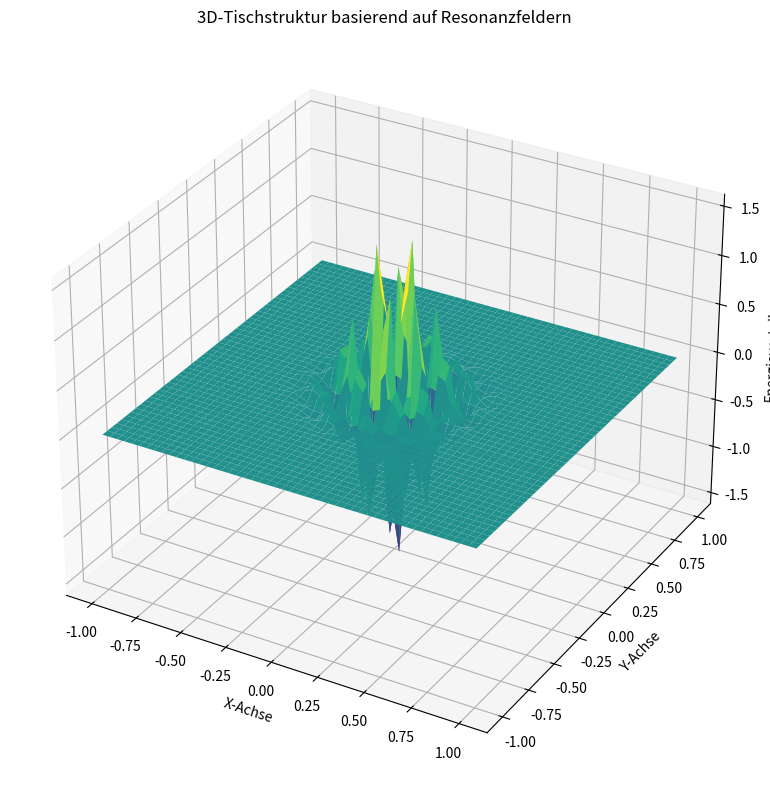

The matplotlib source for this figure:
import numpy as np
import matplotlib.pyplot as plt
from mpl_toolkits.mplot3d import Axes3D

# Konstanten
pi = np.pi                         # Kreiszahl Pi (Schu-Kompass)
h = 6.626e-34                      # Plancksches Wirkungsquantum in J·s

# 3D-Gitter definieren (x, y, z im Bereich -1 bis 1)
x = np.linspace(-1, 1, 50)
y = np.linspace(-1, 1, 50)
z = np.linspace(-0.5, 0.5, 50)  # Tischhöhe etwas begrenzt
X, Y, Z = np.meshgrid(x, y, z)

# Resonanzfrequenzfeld f(x, y, z): stehende Wellenform in 3D
f = np.sin(10 * pi * X) * np.sin(10 * pi * Y) * np.cos(5 * pi * Z)

# Kopplungsdichte σ(x, y, z): Gaußförmige Feldverstärkung
sigma = np.exp(-20 * (X**2 + Y**2 + Z**2))

# Schu-Gleichung: E(x, y, z) = σ · π · h · f
E = sigma * pi * h * f

# Visualisierung der Energieverteilung in 3D
fig = plt.figure(figsize=(10, 8))
ax = fig.add_subplot(111, projection='3d')

# Wir visualisieren nur einen Ausschnitt des Tisches (Energieverteilung in der Z-Höhe)
ax.plot_surface(X[:,:,25], Y[:,:,25], E[:,:,25], cmap='viridis', edgecolor='none')

# Titel und Achsenbeschriftungen
ax.set_title('3D-Tischstruktur basierend auf Resonanzfeldern')
ax.set_xlabel('X-Achse')
ax.set_ylabel('Y-Achse')
ax.set_zlabel('Energieverteilung')

plt.tight_layout()
plt.show()
